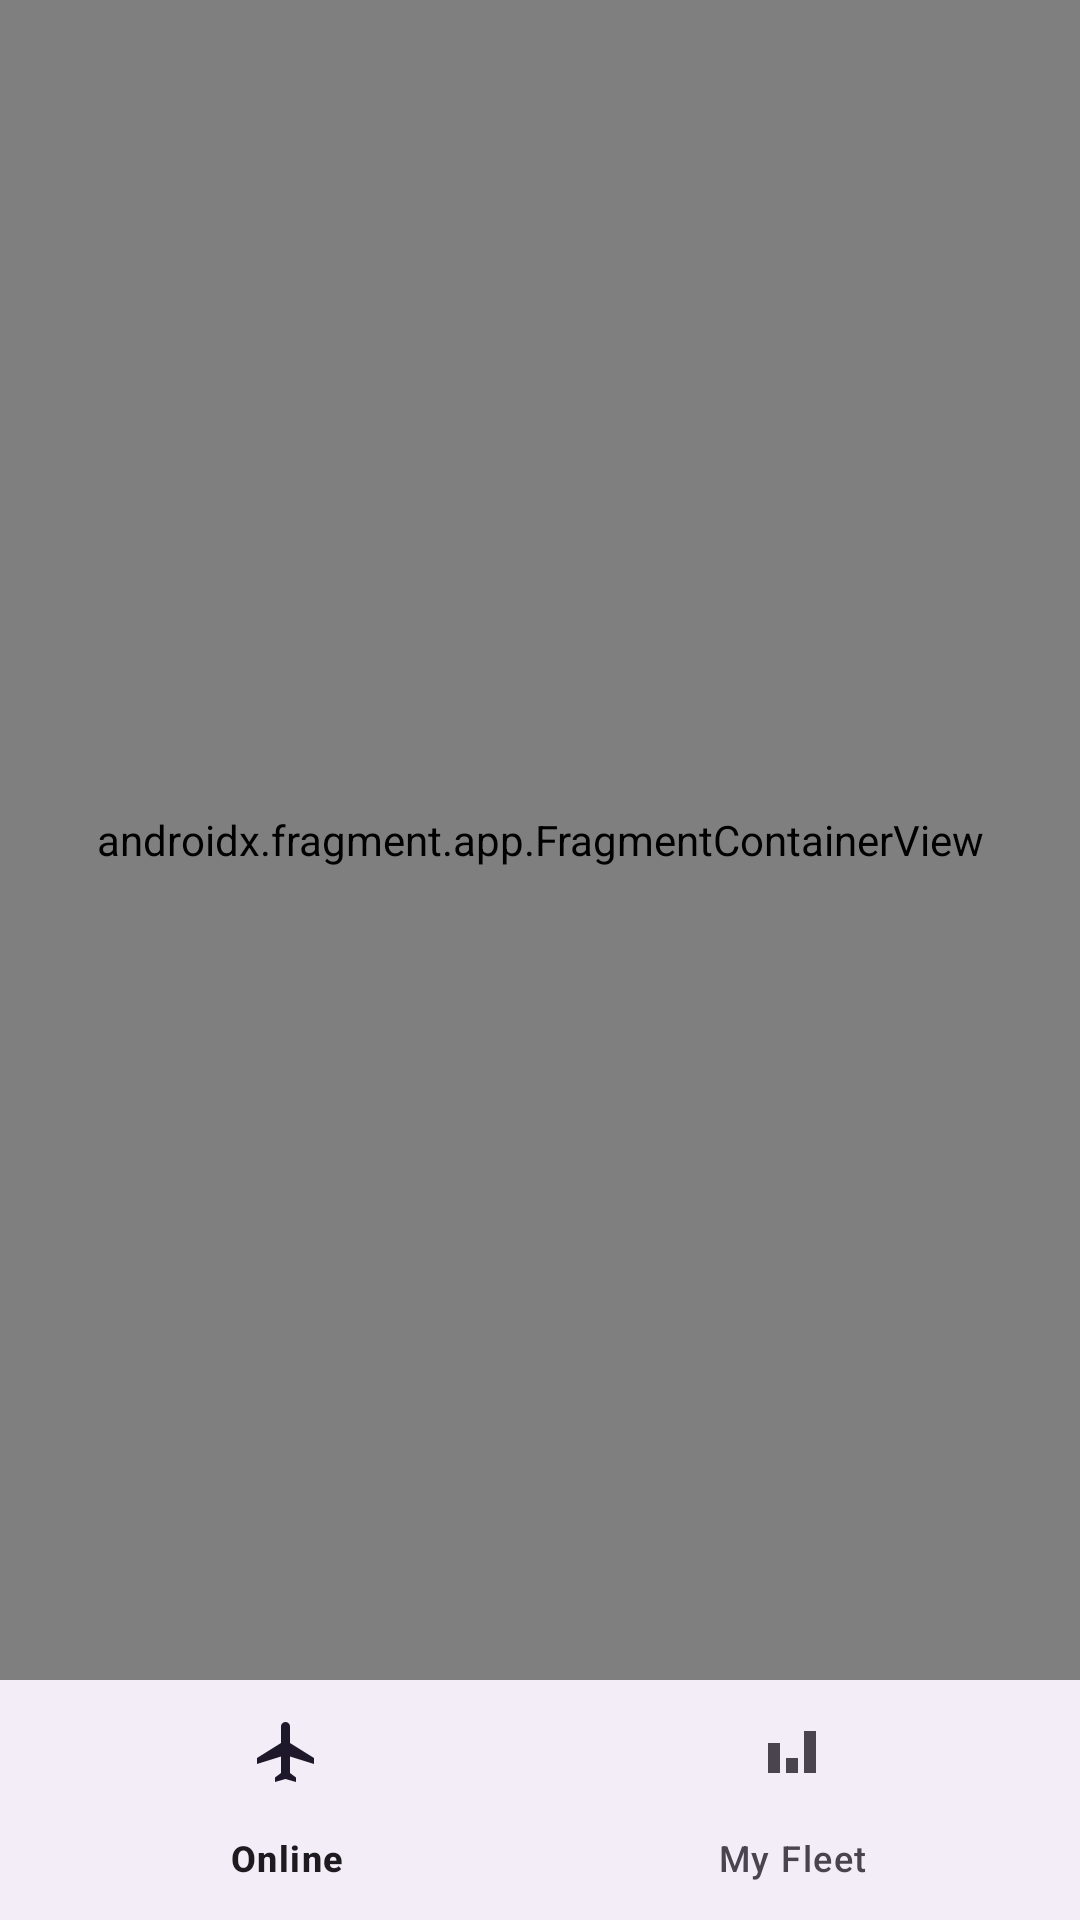

The Android layout XML behind this screen, and the referenced resources:
<!-- AndroidManifest.xml: application theme Theme.Laba55MyApplication -->
<!-- res/layout/activity_main.xml -->
<?xml version="1.0" encoding="utf-8"?>
<RelativeLayout xmlns:android="http://schemas.android.com/apk/res/android"
    xmlns:app="http://schemas.android.com/apk/res-auto"
    xmlns:tools="http://schemas.android.com/tools"
    android:layout_width="match_parent"
    android:layout_height="match_parent"
    tools:context=".MainActivity">

    <androidx.fragment.app.FragmentContainerView
        android:id="@+id/nav_host_fragment"
        android:name="androidx.navigation.fragment.NavHostFragment"
        android:layout_width="match_parent"
        android:layout_height="match_parent"
        android:layout_above="@+id/bottom_navigation"
        app:defaultNavHost="true"
        app:navGraph="@navigation/nav_graph" />

    <com.google.android.material.bottomnavigation.BottomNavigationView
        android:id="@+id/bottom_navigation"
        android:layout_width="match_parent"
        android:layout_height="wrap_content"
        android:layout_alignParentBottom="true"
        app:menu="@menu/bottom_navigation_menu" />

</RelativeLayout>
<!-- resources referenced by this layout -->
<resources>
  <style name="Theme.Laba55MyApplication" parent="Base.Theme.Laba55MyApplication" />
  <style name="Base.Theme.Laba55MyApplication" parent="Theme.Material3.DayNight.NoActionBar">
          
          
      </style>
</resources>
